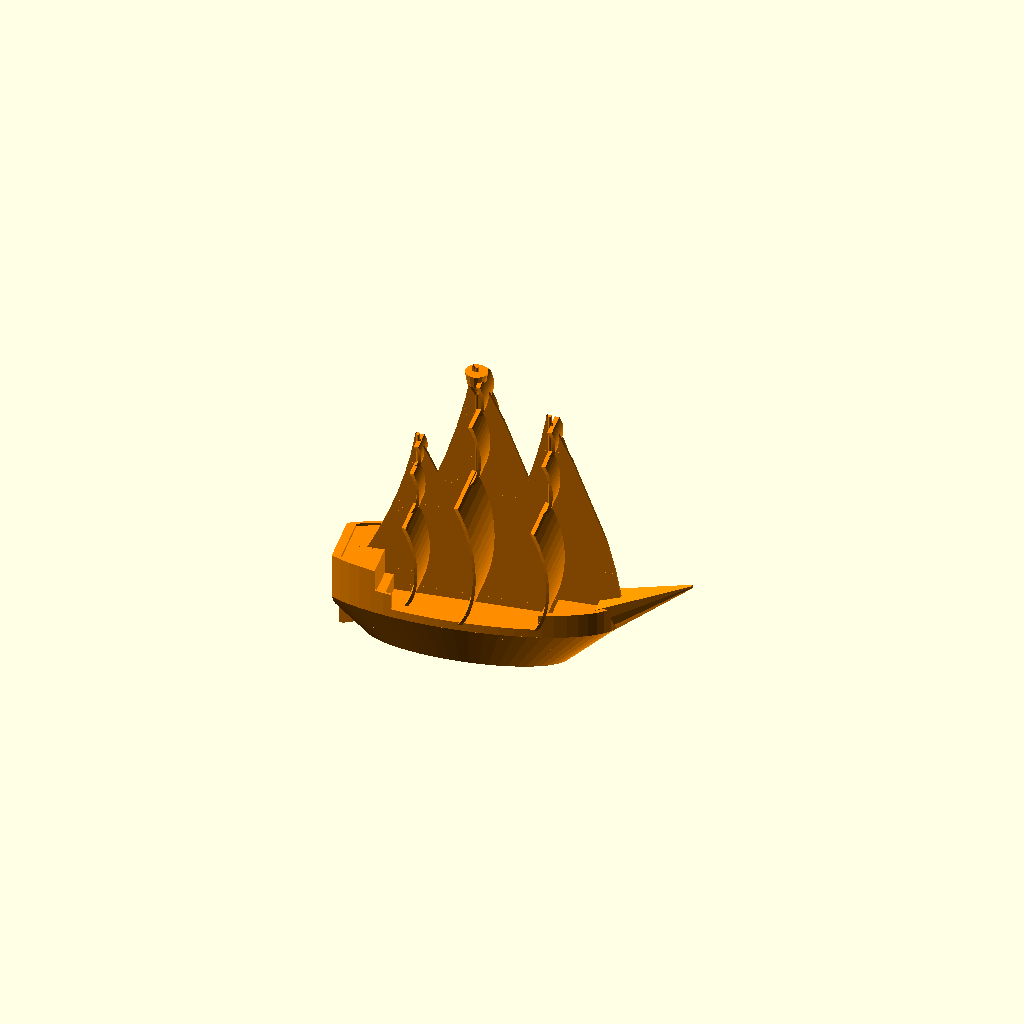
Cell 1: the model at its default parameters.
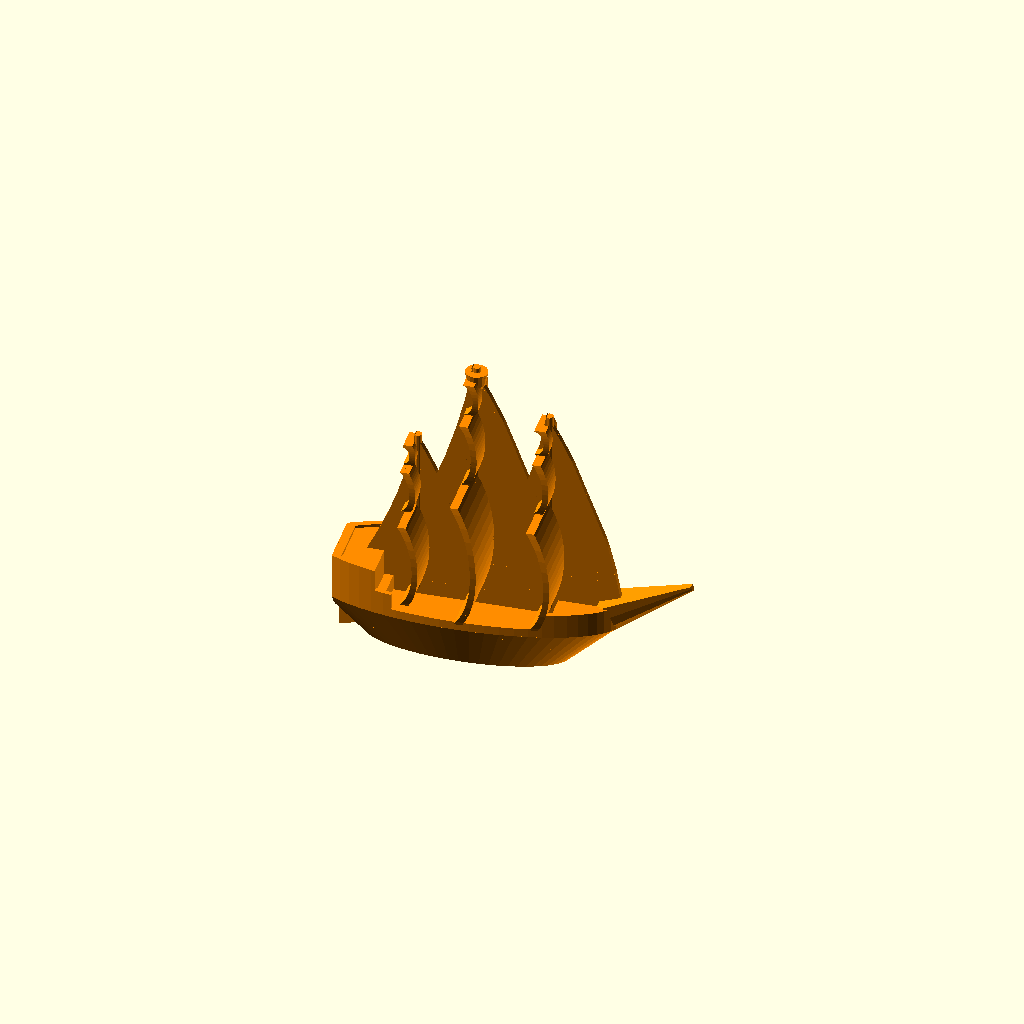
Cell 2: th = 1.2 (everything else at default).
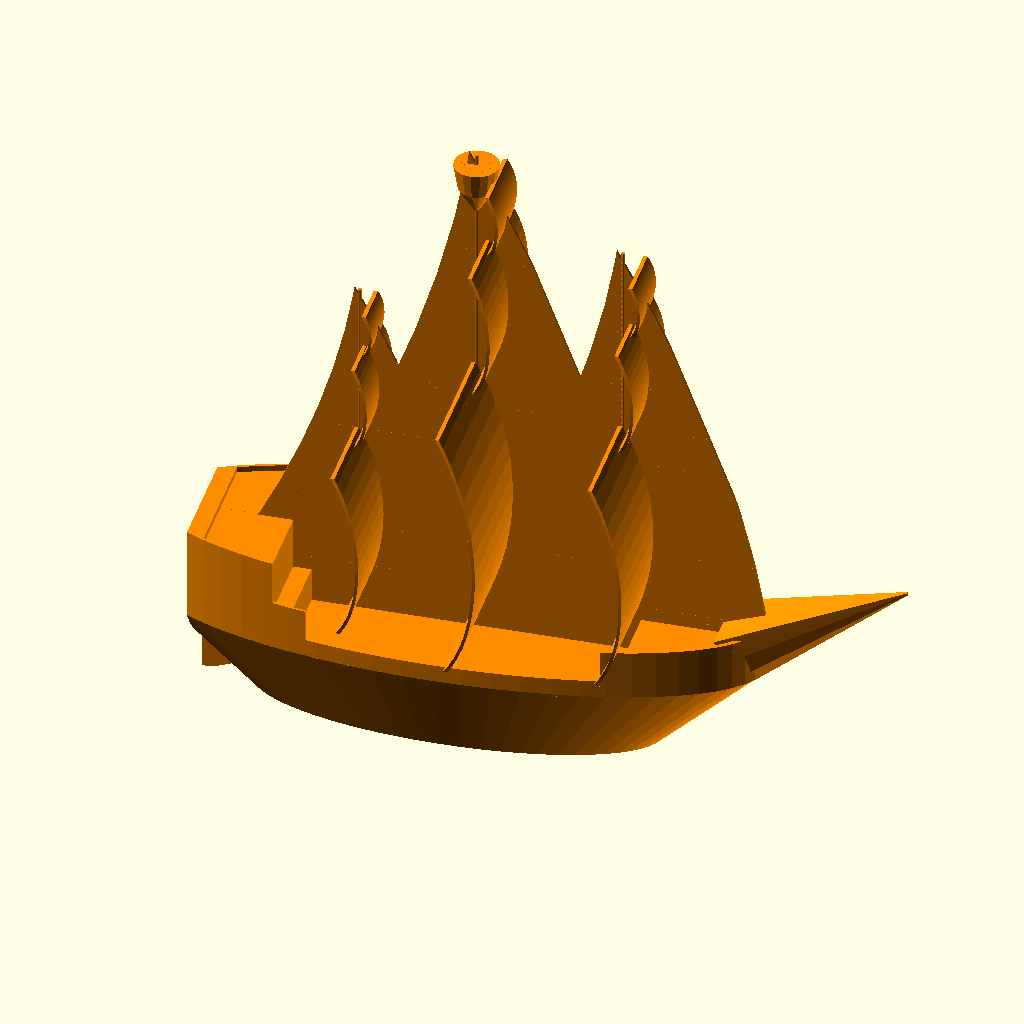
Cell 3: shipscale = 120 (everything else at default).
All cells are drawn from one camera (rotation 55°, 0°, 25°, orthographic, colour scheme Cornfield), so only the parameter changes between them.
Source of the model, presentation_models/pirateship1.scad:
th = 0.6;
shipscale=60;
fn=64;


color("darkorange")
rotate([0,0,-80])
scale([1,1,1])
ship();


//color("lightyellow")
//translate([-200,-200,0])
//cube([1000,2000, 1]);

module ship(size=shipscale)
	{
	sails(size);
	hull(size);
	rudder(size);
	bowsprit(size);
	//% translate([0,0,size/4]) cube(size, center=true);
	}

module rudder(rh)
	{
	intersection()
		{
		translate([0,rh*-25/64,rh*-10/64]) cube([th,rh*5/32,rh*13/64], center=true);
		translate([0,rh*-33/64,rh*-1/64]) rotate([0,90,0]) cylinder(r=rh*8/32,h=th,$fn=fn);	
		}
	}

module bowsprit(bs)
	{
	translate([0,bs*37/64,bs*3/64]) rotate([290,0,0]) intersection() 
		{
		scale([0.5,1,1]) cylinder(r1=bs*8/64,r2=th,h=bs/3,$fn=fn/4,center=true);	
		translate([0,bs/2,0]) cube(bs,center=true);
		}
	}

module hull(hl)
	{
	difference()
		{
		translate([0,hl*-1/32,-hl*3/32]) union()
			{
			scale([0.7,2.1,1]) translate([0,0,-hl/12]) 
				cylinder(r1=hl/6, r2=hl/4, h=hl/6, $fn=fn,center=true);
	
			difference()
				{
				scale([0.7,2.1,1]) translate([0,0,hl/12]) 
					cylinder(r=hl/4, h=hl/6, $fn=fn,center=true);
				difference()
					{
					scale([0.7,2.1,1]) translate([0,0,hl/12+th/4]) 
						cylinder(r=(hl/4) -th, h=hl/6, $fn=fn,center=true);
					translate([0,-hl*13/32,hl/32]) cube([hl,hl/4,hl/4],center=true);
					translate([0,-hl*12/32,-hl*2/32]) cube([hl,hl/4,hl/4],center=true);
					translate([0,hl*14/32,-hl*2/32]) cube([hl,hl/4,hl/4],center=true);
					translate([0,-hl*15/32,hl/32]) cube([hl,hl/8,hl/2],center=true);
					}
				translate([0,hl/4.5,hl/1.7]) cube(hl, center=true);
				translate([0,hl*1/32,hl*9/32]) cube(hl/2, center=true);
				}
			}
		translate([0,-hl*17/32,hl/32]) cube([hl,hl/8,hl/2],center=true);
		}
	}
	
module sails(mh)
	{

	translate([0,0,mh*-4/62]) 
		{
		translate([0,0,mh*28/32]) cylinder(r1=mh*2/64,r2=mh*2.5/64,h=mh*3/64,$fn=fn/4,center=true);
		translate([0,0,mh*53/64]) cylinder(r1=th/2,r2=mh*2/64,h=mh*3/64,$fn=fn/4,center=true);
		translate([0,mh/4,0]) rigging(mh*5/6);
		translate([0,0,0]) rigging(mh);
		translate([0,-mh/5,0]) rigging(mh*4/6);
		//translate([0,mh*15/32,mh*8/32]) rotate([205,0,0]) scale([1,1,2]) rotate([0,90,0]) 
		//	cylinder(r=mh/5,h=th,$fn=3,center=true);
		translate([0,mh*-1/32,-mh*1/32]) cube([th,mh*14/16,mh/8],center=true);
		}
	}

module rigging(mh=30)
	{
	cylinder(r=th*2/3,h=mh*11/12,$fn=fn/4);
	rotate([0,-90,0]) 
	translate([mh/2,0,0]) union() 
		{
		translate([0,-mh/64,0]) intersection()
			{
			difference()
				{
				scale([1,0.67,1]) translate([-mh/6,0,0]) 
					cylinder(r=mh/1.5,h=th,$fn=3,center=true);
				translate([0,-mh*5/6,0]) rotate([0,0,27.5]) scale([2,1,1]) 
					cylinder(r=mh/1.5,h=th+1,$fn=fn,center=true);
				}
			translate([0,-mh*1/1.9,0]) rotate([0,0,-27.5]) scale([2,1,1]) 
				cylinder(r=mh/1.5,h=th+1,$fn=fn,center=true);
               // translate([0,-mh*1/1.9,0]) rotate([0,0,-27.5]) scale([2,1,1]) 
				cylinder(r=mh/1.5,h=th+1,$fn=fn,center=true);
			}
		translate([0,mh/16,0]) mast(mh);
		}
	}

module mast(mh=30)
	{
	translate([-mh/4,0,0]) sail(mh/4);
	translate([mh/8,-th*1.5,0]) sail(mh/8);
	translate([mh*5/16,-th*2,0]) sail(mh/16);
	}

module sail(size)
	{
	intersection()
		{
		scale([1.5,1,1]) translate([0,-size,0]) difference()
			{
			cylinder(r=size, h=size*5/2,$fn=fn,center=true);
			cylinder(r=size-th, h=size*5/2+1,$fn=fn,center=true);
			}
		cube(size*2,center=true);
	*	translate([size*2,0,0]) scale([2,1,1]) 
			rotate([0,45,0]) cube(size*3,center=true);
		translate([size/3,0,0]) scale([2,1,1]) rotate([90,0,0]) 
			cylinder(r=size*1,h=size*2,$fn=fn,center=true);
		}
	}
Parameter table extracted from the source (name, type, default, range or options):
th: number, default 0.6
shipscale: number, default 60
fn: number, default 64
